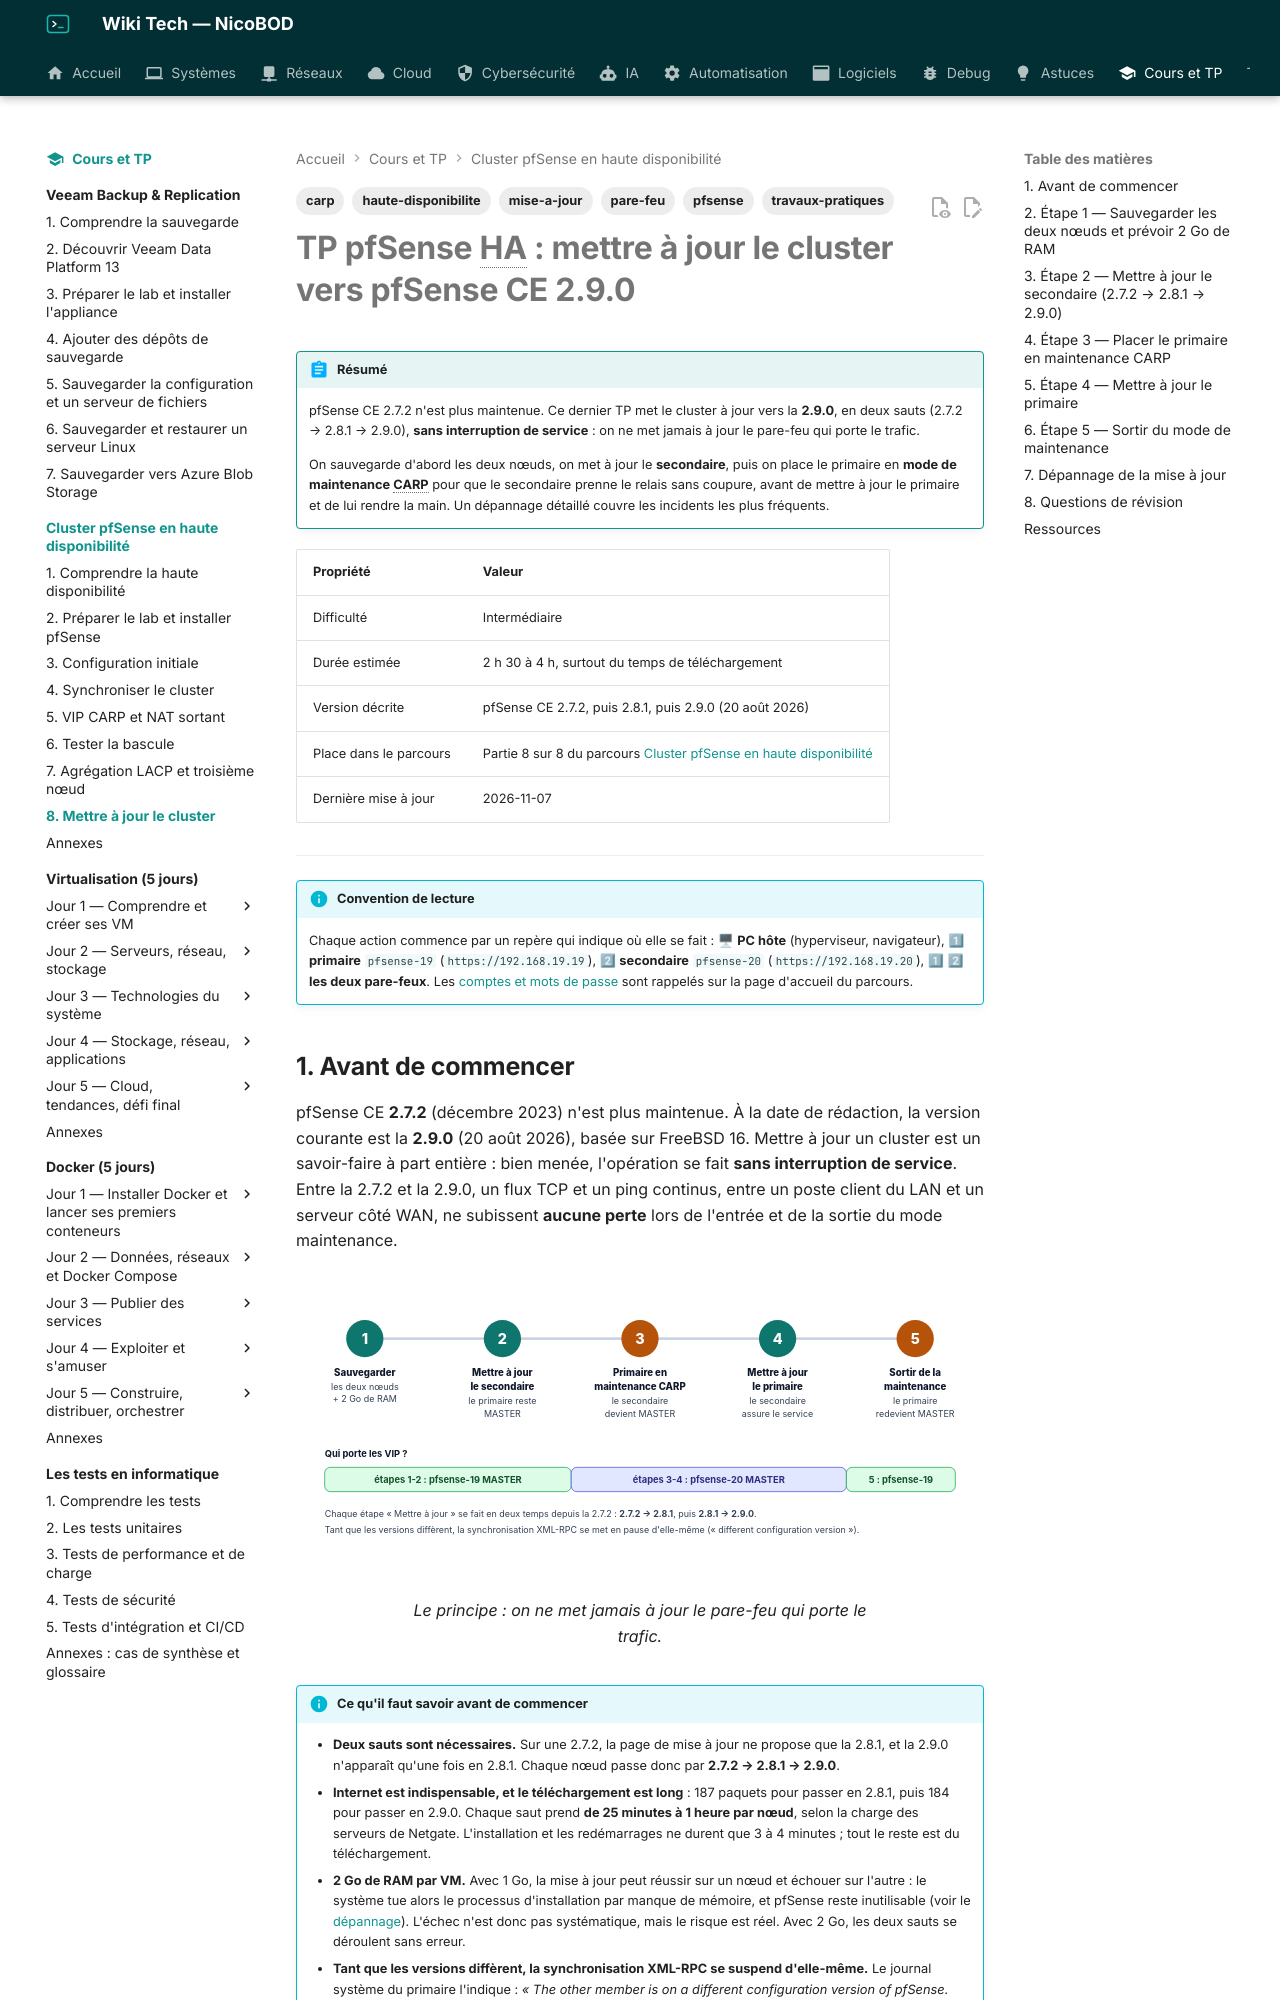

repository: NicoBOD/wiki-tech · page: cours-tp/pfsense-ha/08-mettre-a-jour-le-cluster/index.html · generator: mkdocs

---
title: "TP pfSense HA : mettre à jour le cluster vers pfSense CE 2.9.0 sans interruption de service"
date: 2026-10-12
author: Nicolas BODAINE
tags:
  - pfsense
  - pare-feu
  - haute-disponibilite
  - carp
  - mise-a-jour
  - travaux-pratiques
difficulty: intermédiaire
os: pfSense CE 2.7.2 → 2.8.1 → 2.9.0 sur VMware Workstation ou VirtualBox
status: publié
---

<!-- ============================================================ -->
<!-- ⚠ RAPPEL IMPORTANT :                                          -->
<!-- Pensez TOUJOURS à ajouter une entrée dans le fichier d'index  -->
<!-- (index.md) du dossier correspondant (ex: docs/cloud/index.md) -->
<!-- afin de référencer ce nouvel article et permettre aux         -->
<!-- visiteurs de le trouver et de cliquer dessus !                -->
<!-- ============================================================ -->

# TP pfSense HA : mettre à jour le cluster vers pfSense CE 2.9.0

!!! abstract "Résumé"
    pfSense CE 2.7.2 n'est plus maintenue. Ce dernier TP met le cluster à jour vers la **2.9.0**, en deux sauts (2.7.2 → 2.8.1 → 2.9.0), **sans interruption de service** : on ne met jamais à jour le pare-feu qui porte le trafic.

    On sauvegarde d'abord les deux nœuds, on met à jour le **secondaire**, puis on place le primaire en **mode de maintenance CARP** pour que le secondaire prenne le relais sans coupure, avant de mettre à jour le primaire et de lui rendre la main. Un dépannage détaillé couvre les incidents les plus fréquents.

| Propriété | Valeur |
|-----------|--------|
| Difficulté | Intermédiaire |
| Durée estimée | 2 h 30 à 4 h, surtout du temps de téléchargement |
| Version décrite | pfSense CE 2.7.2, puis 2.8.1, puis 2.9.0 (20 août 2026) |
| Place dans le parcours | Partie 8 sur 8 du parcours [Cluster pfSense en haute disponibilité](index.md) |
| Dernière mise à jour | 2026-11-07 |

---

!!! info "Convention de lecture"
    Chaque action commence par un repère qui indique où elle se fait : 🖥 **PC hôte** (hyperviseur, navigateur), 1⃣ **primaire** `pfsense-19` (`https://192.168.19.19`), 2⃣ **secondaire** `pfsense-20` (`https://192.168.19.20`), 1⃣ 2⃣ **les deux pare-feux**. Les [comptes et mots de passe](index.md#comptes-et-mots-de-passe) sont rappelés sur la page d'accueil du parcours.
